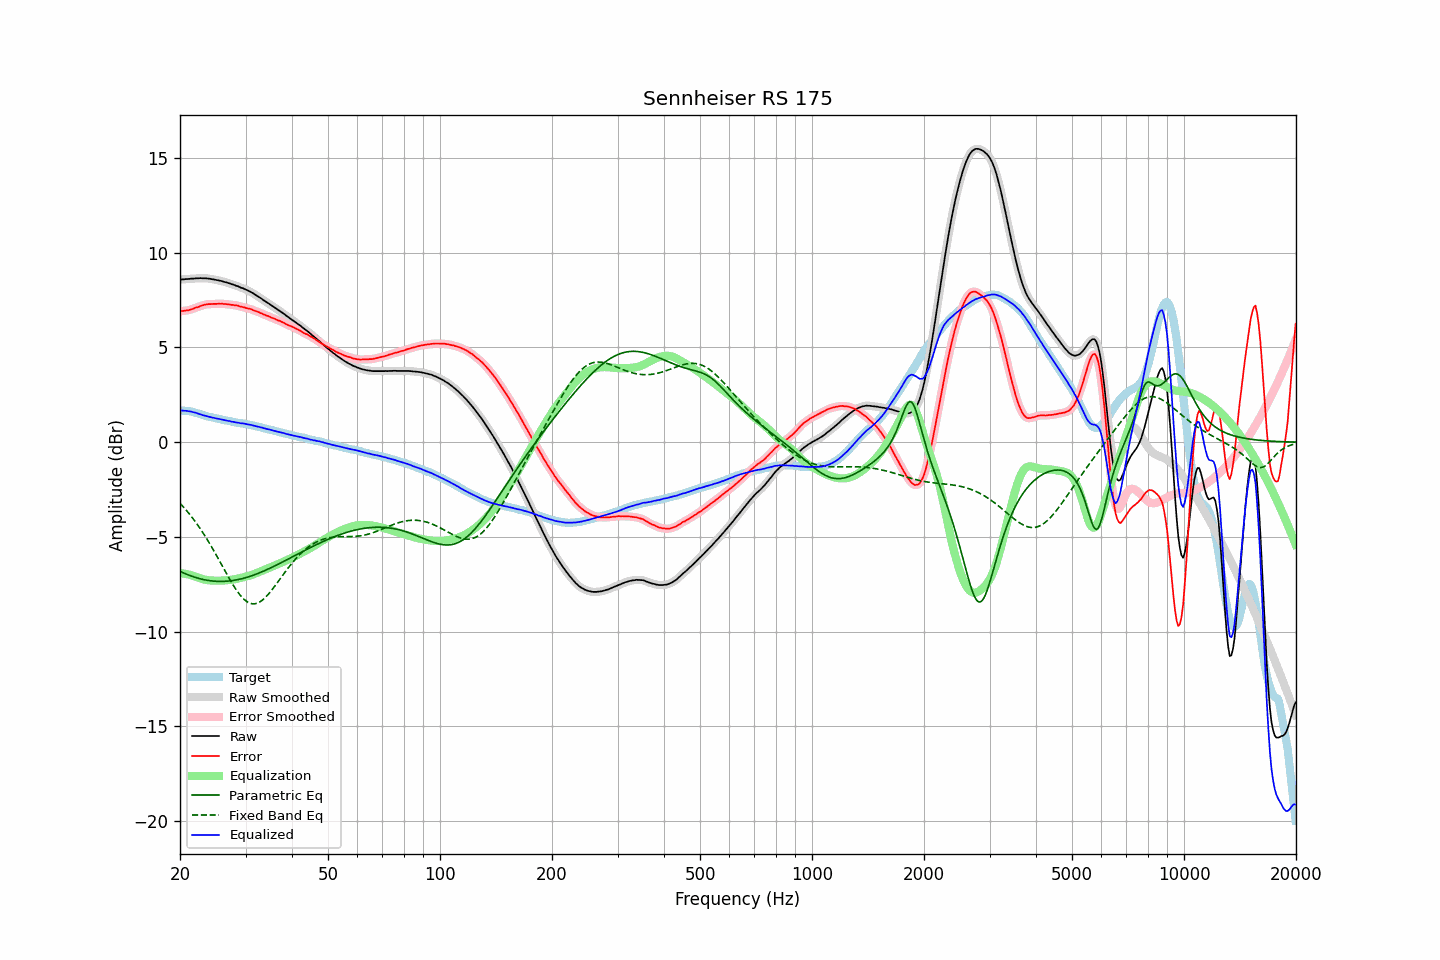

The table this chart was drawn from, first rows:
frequency, raw, error, smoothed, error_smoothed, equalization, parametric_eq, fixed_band_eq, equalized_raw, equalized_smoothed, target
20.00, 8.58, 6.90, 8.58, 6.91, -6.91, -6.81, -3.22, 1.68, 1.68, 1.68
20.20, 8.59, 6.92, 8.59, 6.92, -6.92, -6.85, -3.31, 1.68, 1.67, 1.67
20.40, 8.59, 6.93, 8.60, 6.93, -6.93, -6.89, -3.40, 1.67, 1.67, 1.67
20.61, 8.60, 6.94, 8.60, 6.94, -6.94, -6.93, -3.50, 1.66, 1.66, 1.66
20.81, 8.61, 6.96, 8.61, 6.95, -6.96, -6.96, -3.60, 1.66, 1.65, 1.66
21.02, 8.61, 6.96, 8.62, 6.97, -6.97, -7.00, -3.70, 1.64, 1.64, 1.66
21.23, 8.62, 6.99, 8.62, 6.98, -6.99, -7.03, -3.80, 1.63, 1.63, 1.64
21.44, 8.63, 7.02, 8.63, 7.01, -7.02, -7.06, -3.91, 1.62, 1.61, 1.62
21.66, 8.63, 7.04, 8.64, 7.04, -7.04, -7.09, -4.02, 1.59, 1.60, 1.60
21.87, 8.64, 7.08, 8.64, 7.07, -7.07, -7.12, -4.13, 1.57, 1.57, 1.57
22.09, 8.65, 7.11, 8.65, 7.10, -7.10, -7.14, -4.25, 1.55, 1.55, 1.55
22.31, 8.65, 7.13, 8.65, 7.13, -7.13, -7.17, -4.37, 1.52, 1.52, 1.52
22.54, 8.65, 7.16, 8.66, 7.16, -7.16, -7.19, -4.49, 1.49, 1.49, 1.50
22.76, 8.66, 7.20, 8.66, 7.19, -7.19, -7.22, -4.61, 1.47, 1.46, 1.46
22.99, 8.65, 7.22, 8.66, 7.22, -7.22, -7.24, -4.74, 1.43, 1.44, 1.43
23.22, 8.65, 7.25, 8.65, 7.25, -7.24, -7.25, -4.87, 1.41, 1.41, 1.40
23.45, 8.65, 7.27, 8.65, 7.27, -7.26, -7.27, -5.01, 1.39, 1.39, 1.38
23.69, 8.64, 7.28, 8.64, 7.28, -7.27, -7.29, -5.14, 1.37, 1.37, 1.36
23.92, 8.63, 7.29, 8.63, 7.29, -7.29, -7.30, -5.28, 1.35, 1.35, 1.34
24.16, 8.62, 7.29, 8.62, 7.29, -7.29, -7.31, -5.43, 1.33, 1.33, 1.33
24.40, 8.60, 7.29, 8.61, 7.29, -7.30, -7.32, -5.57, 1.30, 1.31, 1.31
24.65, 8.59, 7.30, 8.59, 7.30, -7.30, -7.33, -5.72, 1.29, 1.29, 1.29
24.89, 8.57, 7.30, 8.57, 7.30, -7.30, -7.34, -5.87, 1.27, 1.27, 1.27
25.14, 8.55, 7.30, 8.56, 7.30, -7.31, -7.34, -6.02, 1.25, 1.25, 1.25
25.39, 8.54, 7.31, 8.54, 7.31, -7.31, -7.34, -6.17, 1.24, 1.23, 1.23
25.65, 8.52, 7.30, 8.52, 7.31, -7.31, -7.35, -6.33, 1.22, 1.22, 1.22
25.91, 8.50, 7.31, 8.50, 7.31, -7.30, -7.35, -6.48, 1.20, 1.20, 1.19
26.16, 8.47, 7.29, 8.48, 7.30, -7.30, -7.34, -6.63, 1.17, 1.18, 1.18
26.43, 8.45, 7.29, 8.45, 7.29, -7.29, -7.34, -6.79, 1.16, 1.16, 1.16
26.69, 8.43, 7.29, 8.43, 7.28, -7.29, -7.33, -6.94, 1.15, 1.14, 1.15
26.96, 8.40, 7.28, 8.40, 7.28, -7.28, -7.33, -7.09, 1.13, 1.13, 1.13
27.23, 8.38, 7.27, 8.38, 7.26, -7.27, -7.32, -7.24, 1.11, 1.11, 1.12
27.50, 8.34, 7.25, 8.35, 7.25, -7.26, -7.31, -7.39, 1.09, 1.09, 1.09
27.77, 8.32, 7.25, 8.32, 7.24, -7.24, -7.30, -7.53, 1.08, 1.07, 1.07
28.05, 8.29, 7.23, 8.29, 7.23, -7.23, -7.28, -7.66, 1.06, 1.06, 1.06
28.33, 8.25, 7.22, 8.26, 7.22, -7.21, -7.27, -7.79, 1.04, 1.05, 1.03
28.62, 8.23, 7.21, 8.22, 7.20, -7.20, -7.25, -7.91, 1.04, 1.03, 1.02
28.90, 8.19, 7.17, 8.19, 7.18, -7.18, -7.23, -8.02, 1.01, 1.01, 1.02
29.19, 8.15, 7.15, 8.16, 7.16, -7.16, -7.21, -8.13, 0.99, 1.00, 1.00
29.48, 8.13, 7.13, 8.13, 7.13, -7.14, -7.19, -8.22, 0.99, 0.99, 1.00
29.78, 8.09, 7.11, 8.09, 7.11, -7.12, -7.17, -8.30, 0.98, 0.98, 0.98
30.08, 8.05, 7.09, 8.05, 7.09, -7.09, -7.14, -8.37, 0.96, 0.96, 0.97
30.38, 8.01, 7.07, 8.01, 7.07, -7.07, -7.12, -8.43, 0.95, 0.95, 0.95
30.68, 7.97, 7.05, 7.97, 7.05, -7.04, -7.09, -8.48, 0.93, 0.93, 0.92
30.99, 7.93, 7.03, 7.93, 7.02, -7.02, -7.06, -8.51, 0.92, 0.91, 0.90
31.30, 7.88, 6.99, 7.88, 6.99, -6.99, -7.04, -8.52, 0.89, 0.89, 0.89
31.61, 7.83, 6.95, 7.83, 6.96, -6.96, -7.00, -8.53, 0.87, 0.87, 0.88
31.93, 7.77, 6.92, 7.78, 6.92, -6.93, -6.97, -8.52, 0.85, 0.85, 0.85
32.24, 7.72, 6.89, 7.72, 6.89, -6.89, -6.94, -8.49, 0.83, 0.83, 0.83
32.57, 7.67, 6.87, 7.67, 6.86, -6.86, -6.91, -8.46, 0.81, 0.81, 0.81
32.89, 7.61, 6.82, 7.61, 6.82, -6.82, -6.87, -8.41, 0.79, 0.79, 0.80
33.22, 7.56, 6.80, 7.56, 6.79, -6.79, -6.84, -8.35, 0.77, 0.77, 0.76
33.55, 7.49, 6.74, 7.50, 6.75, -6.75, -6.80, -8.28, 0.74, 0.74, 0.75
33.89, 7.44, 6.72, 7.44, 6.72, -6.72, -6.76, -8.20, 0.72, 0.72, 0.72
34.23, 7.38, 6.67, 7.38, 6.68, -6.68, -6.73, -8.11, 0.70, 0.70, 0.71
34.57, 7.33, 6.65, 7.33, 6.65, -6.65, -6.69, -8.02, 0.69, 0.68, 0.68
34.92, 7.27, 6.62, 7.27, 6.61, -6.61, -6.65, -7.92, 0.66, 0.66, 0.66
35.27, 7.21, 6.57, 7.22, 6.58, -6.58, -6.61, -7.81, 0.64, 0.64, 0.64
35.62, 7.16, 6.54, 7.16, 6.54, -6.54, -6.57, -7.70, 0.62, 0.62, 0.62
35.97, 7.10, 6.51, 7.10, 6.50, -6.51, -6.53, -7.59, 0.59, 0.59, 0.59
... 635 more rows
